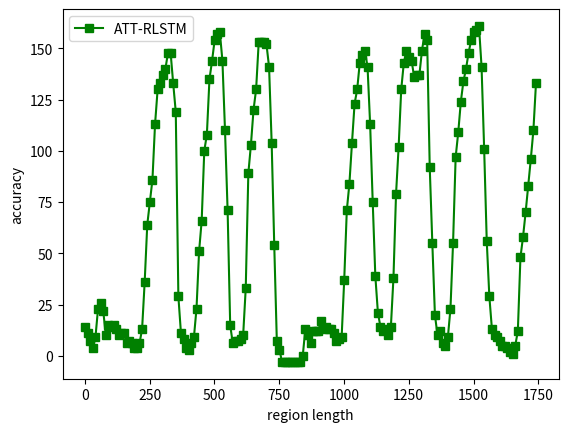

Reproduce this figure in Python.
import matplotlib.pyplot as plt
angles = [14,11,7,4,9,23,26,22,10,15,14,15,13,10,11,11,6,7,6,4,4,6,13,36,64,75,86,113,130,133,137,140,148,148,133,119,29,11,8,4,3,6,9,23,51,66,100,108,135,144,154,157,158,144,110,71,15,6,7,7,8,10,33,89,103,120,130,153,153,153,152,141,104,54,7,3,-3,-3,-3,-3,-3,-3,-3,-3,0,13,10,6,12,12,12,17,13,14,13,13,11,7,8,9,37,71,84,104,123,130,143,147,149,141,113,75,39,21,14,12,13,10,14,38,79,102,130,143,149,146,144,136,137,137,149,157,154,92,55,20,10,12,6,5,9,23,55,97,109,124,134,140,148,154,158,159,161,141,101,56,29,13,10,9,7,5,5,4,2,1,5,12,48,58,70,83,96,110,133]
x = []
index = 1

for i in range(len(angles)):
    x.append(index)
    index+=10

plt.plot(x,angles,'s-',color = 'g',label="ATT-RLSTM")#s-:方形
plt.xlabel("region length")#横坐标名字
plt.ylabel("accuracy")#纵坐标名字
plt.legend(loc = "best")#图例
plt.show()

